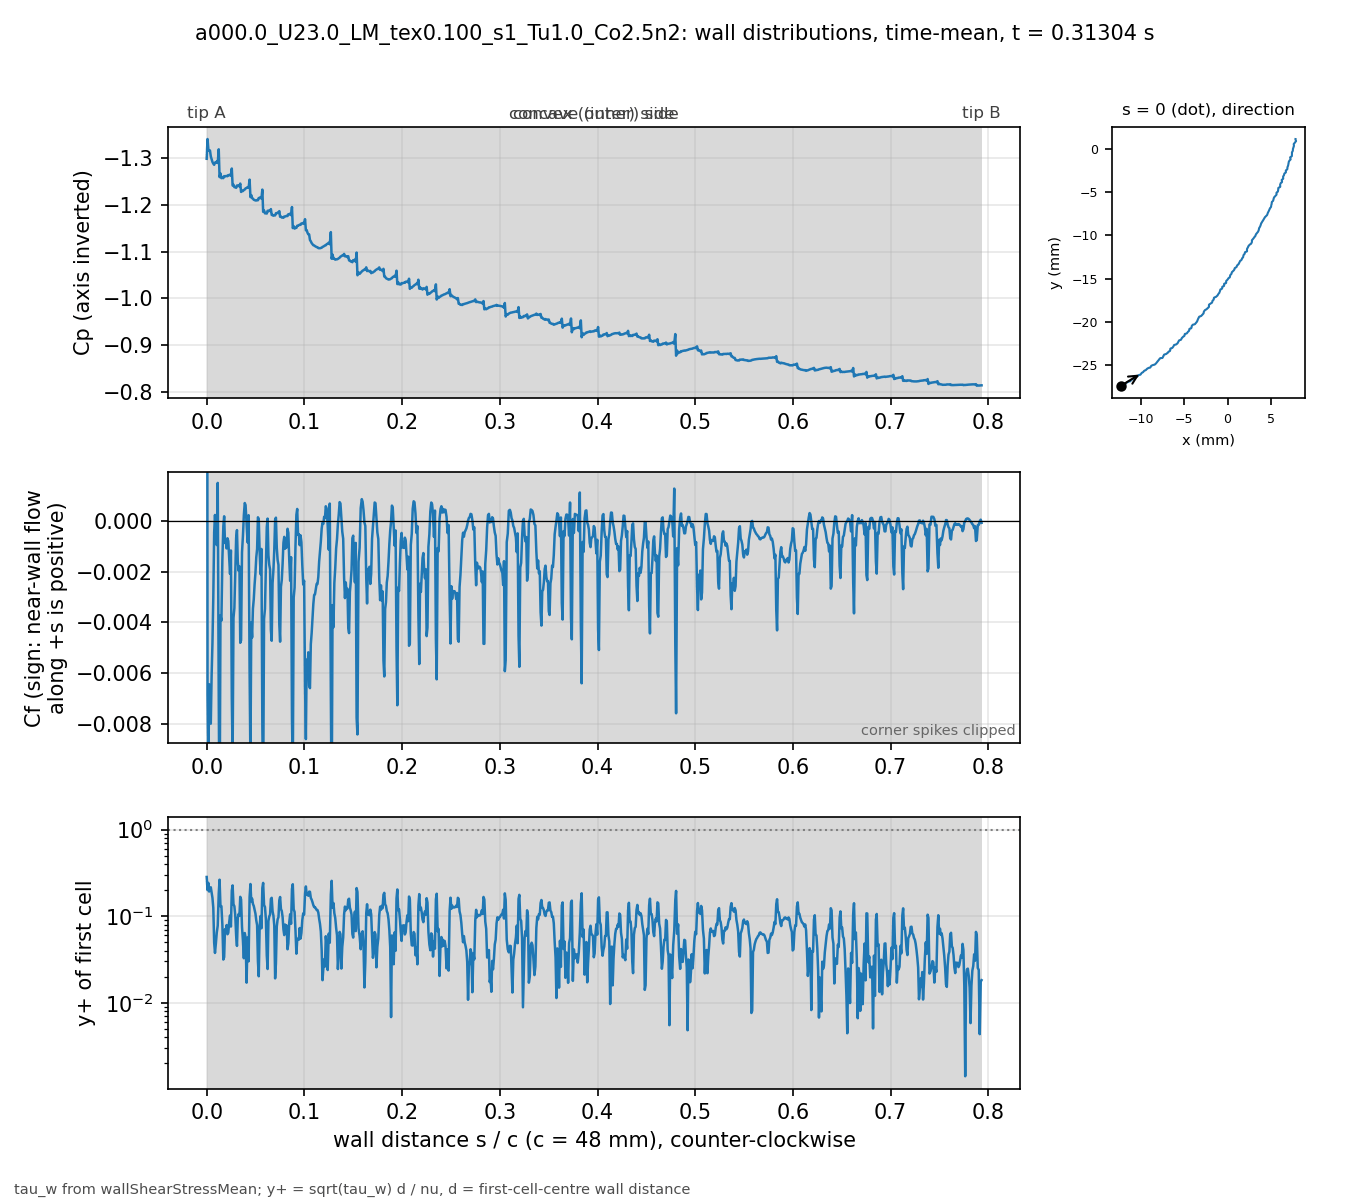

Values plotted in this chart, from the file beside it:
# a000.0_U23.0_LM_tex0.100_s1_Tu1.0_Co2.…, p_inf=0; Cf signed by near-wall flow dir…
patch, s_over_c, x_m, y_m, Cp, Cf, yplus, d_first_m
blade, 0.000000, -0.01235, -0.02743, -1.298, 0.03901, 0.2833, 1.337e-06
blade, 0.000834, -0.01231, -0.02741, -1.341, -0.006855, 0.1998, 2.249e-06
blade, 0.001668, -0.01228, -0.0274, -1.319, -0.01012, 0.2424, 2.2454e-06
blade, 0.002504, -0.01224, -0.02738, -1.316, -0.006444, 0.1925, 2.2356e-06
blade, 0.003346, -0.0122, -0.02737, -1.316, -0.007473, 0.2074, 2.2363e-06
blade, 0.004181, -0.01216, -0.02735, -1.304, -0.008003, 0.2156, 2.2467e-06
blade, 0.005019, -0.01213, -0.02733, -1.298, -0.006105, 0.1867, 2.2272e-06
blade, 0.005867, -0.0121, -0.0273, -1.292, -0.004833, 0.1631, 2.1867e-06
blade, 0.006736, -0.01207, -0.02727, -1.288, -0.003021, 0.1251, 2.1217e-06
blade, 0.007638, -0.01204, -0.02724, -1.286, -0.0004404, 0.04934, 2.1919e-06
blade, 0.008473, -0.01201, -0.02722, -1.29, 0.0002471, 0.03759, 2.2294e-06
blade, 0.009367, -0.01197, -0.02721, -1.29, -0.0004771, 0.04817, 2.0554e-06
blade, 0.0103, -0.01192, -0.02721, -1.293, -0.0009438, 0.06455, 1.9588e-06
blade, 0.01128, -0.01187, -0.02721, -1.289, 0.001514, 0.07783, 1.8645e-06
blade, 0.01231, -0.01182, -0.02722, -1.319, -0.006922, 0.1829, 2.0489e-06
blade, 0.01316, -0.01179, -0.02721, -1.259, -0.01245, 0.2637, 2.2029e-06
blade, 0.01409, -0.01176, -0.02717, -1.267, -0.003721, 0.1298, 1.983e-06
blade, 0.01504, -0.01174, -0.02713, -1.257, -0.003931, 0.1305, 1.94e-06
blade, 0.01602, -0.01171, -0.02709, -1.258, -0.001525, 0.08017, 1.9132e-06
blade, 0.017, -0.01169, -0.02705, -1.257, -0.0002039, 0.03153, 2.0588e-06
blade, 0.01786, -0.01166, -0.02702, -1.262, 0.0001941, 0.03366, 2.252e-06
blade, 0.0187, -0.01162, -0.027, -1.261, -0.0008621, 0.07067, 2.2437e-06
blade, 0.01954, -0.01159, -0.02699, -1.262, -0.0007407, 0.06547, 2.2423e-06
blade, 0.02038, -0.01155, -0.02697, -1.262, -0.001076, 0.07888, 2.2411e-06
blade, 0.02122, -0.01151, -0.02696, -1.261, -0.0006744, 0.06176, 2.2167e-06
blade, 0.02208, -0.01147, -0.02694, -1.264, -0.0007835, 0.06419, 2.1377e-06
blade, 0.02297, -0.01143, -0.02694, -1.263, -0.00142, 0.08426, 2.0841e-06
blade, 0.02388, -0.01139, -0.02693, -1.265, -0.002081, 0.1018, 2.0806e-06
blade, 0.02477, -0.01135, -0.02693, -1.262, -0.001157, 0.07581, 2.0771e-06
blade, 0.02568, -0.0113, -0.02692, -1.278, -0.006987, 0.1967, 2.1932e-06
blade, 0.02651, -0.01127, -0.0269, -1.241, -0.009319, 0.2265, 2.187e-06
blade, 0.02742, -0.01124, -0.02686, -1.243, -0.00382, 0.137, 2.0668e-06
blade, 0.02832, -0.01122, -0.02683, -1.238, -0.003435, 0.1302, 2.0705e-06
blade, 0.02923, -0.01119, -0.02679, -1.238, -0.002088, 0.1017, 2.074e-06
blade, 0.03013, -0.01117, -0.02676, -1.236, -0.0006594, 0.05977, 2.1696e-06
blade, 0.03097, -0.01113, -0.02673, -1.241, -0.0003514, 0.04532, 2.2537e-06
blade, 0.03181, -0.0111, -0.02672, -1.24, -0.001591, 0.09546, 2.2307e-06
blade, 0.03265, -0.01106, -0.0267, -1.241, -0.001957, 0.1058, 2.2293e-06
blade, 0.03349, -0.01102, -0.02669, -1.239, -0.001786, 0.101, 2.2276e-06
blade, 0.03434, -0.01099, -0.02667, -1.245, -0.004807, 0.1672, 2.2475e-06
blade, 0.03519, -0.01096, -0.02664, -1.228, -0.004705, 0.156, 2.1197e-06
blade, 0.03612, -0.01093, -0.0266, -1.23, -0.001231, 0.07524, 1.9991e-06
blade, 0.03706, -0.01091, -0.02656, -1.23, -0.0005932, 0.05234, 2.0032e-06
blade, 0.038, -0.01089, -0.02653, -1.232, 0.00023, 0.03265, 2.007e-06
blade, 0.03894, -0.01086, -0.02649, -1.233, 0.0007178, 0.06386, 2.2219e-06
blade, 0.03978, -0.01083, -0.02647, -1.235, 0.0006378, 0.05681, 2.0967e-06
blade, 0.0408, -0.01078, -0.02647, -1.236, -7.54377e-05, 0.01705, 1.8299e-06
blade, 0.04183, -0.01073, -0.02648, -1.238, -0.0008378, 0.05666, 1.8247e-06
blade, 0.04286, -0.01068, -0.02648, -1.236, 0.0002375, 0.03009, 1.82e-06
blade, 0.04389, -0.01063, -0.02648, -1.254, -0.005925, 0.1662, 2.013e-06
blade, 0.04475, -0.01059, -0.02647, -1.216, -0.009588, 0.2351, 2.2383e-06
blade, 0.04561, -0.01056, -0.02644, -1.221, -0.004001, 0.1486, 2.1906e-06
blade, 0.04646, -0.01053, -0.02641, -1.214, -0.004595, 0.1595, 2.1928e-06
blade, 0.04732, -0.0105, -0.02638, -1.213, -0.003453, 0.1384, 2.1951e-06
blade, 0.04817, -0.01048, -0.02635, -1.211, -0.003084, 0.1309, 2.1976e-06
blade, 0.04902, -0.01045, -0.02632, -1.21, -0.002494, 0.1179, 2.2011e-06
blade, 0.04987, -0.01042, -0.02629, -1.209, -0.002053, 0.1071, 2.204e-06
blade, 0.05072, -0.01039, -0.02627, -1.209, -0.001427, 0.08939, 2.206e-06
blade, 0.05158, -0.01036, -0.02624, -1.21, -0.001105, 0.07874, 2.2077e-06
... 837 more rows
